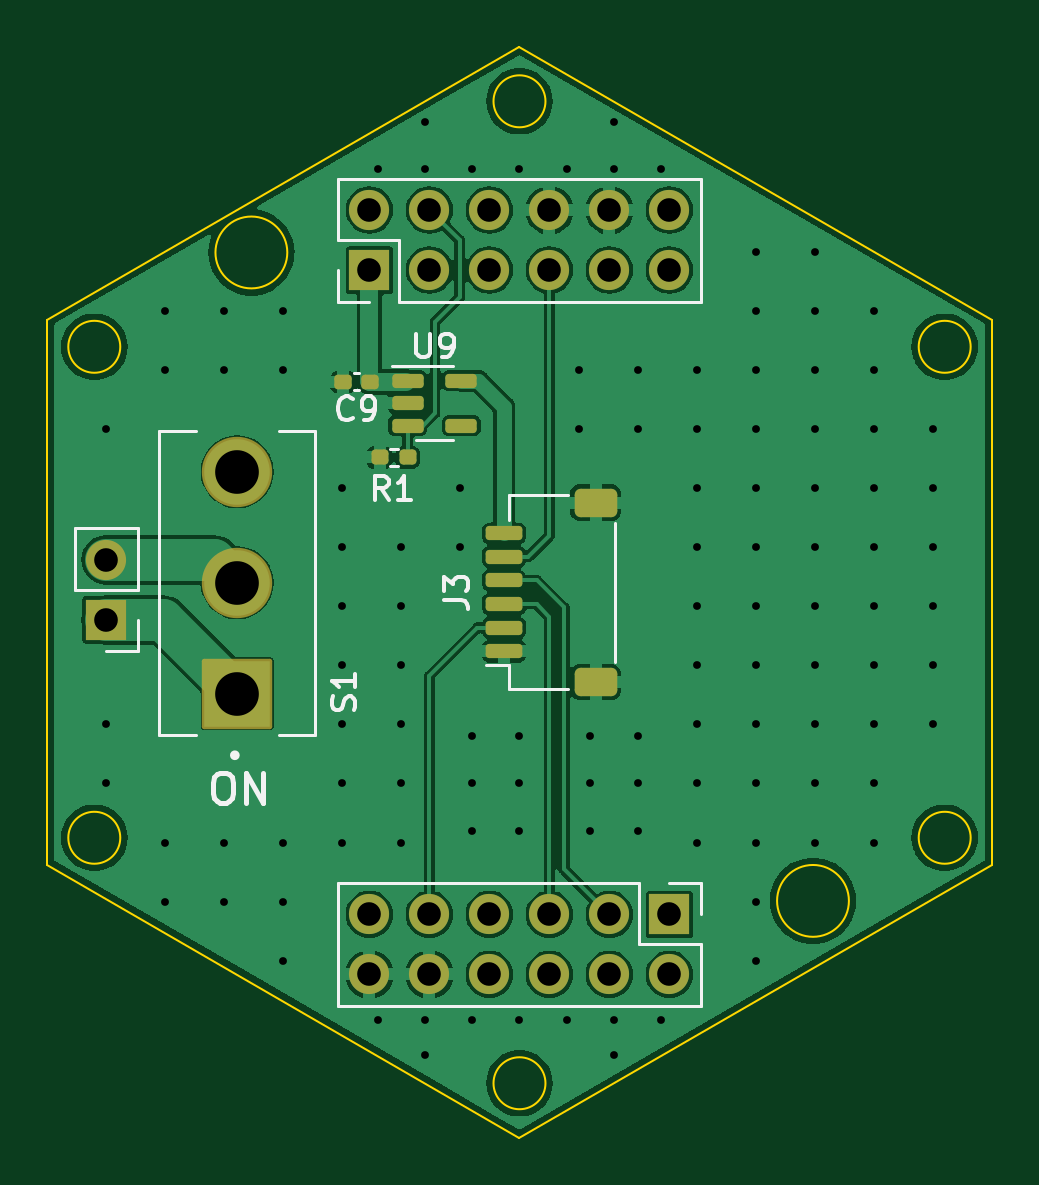
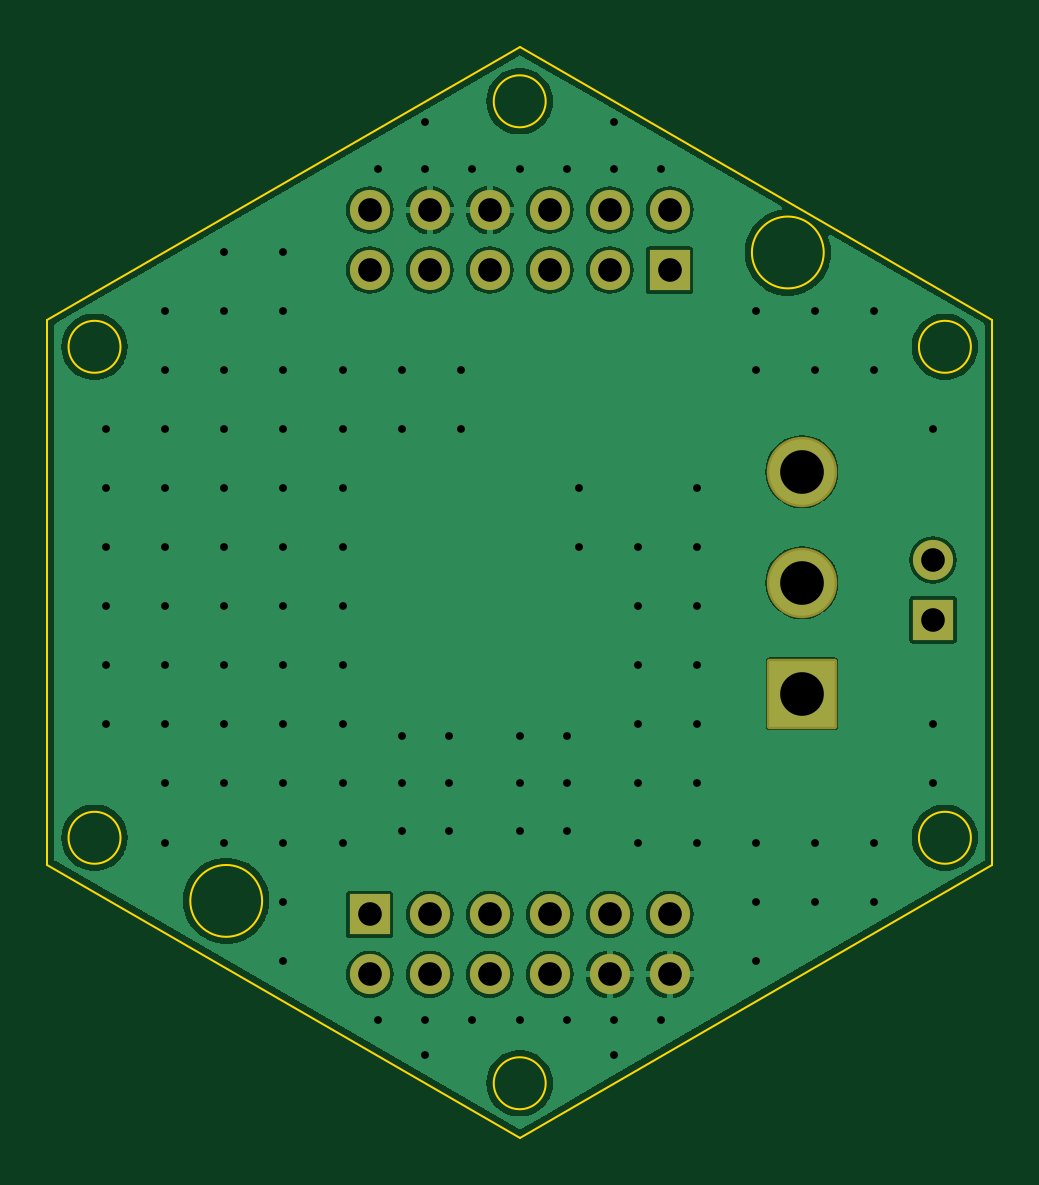
Circuit board: 11 layer files. Board 40.0 x 46.2 mm.
- bottom_copper: LORA_ADAPTER-B_Cu.gbr (57566 bytes)
- bottom_mask: LORA_ADAPTER-B_Mask.gbr (2114 bytes)
- paste: LORA_ADAPTER-B_Paste.gbr (470 bytes)
- bottom_silk: LORA_ADAPTER-B_Silkscreen.gbr (471 bytes)
- outline: LORA_ADAPTER-Edge_Cuts.gbr (1477 bytes)
- top_copper: LORA_ADAPTER-F_Cu.gbr (88090 bytes)
- top_mask: LORA_ADAPTER-F_Mask.gbr (3196 bytes)
- paste: LORA_ADAPTER-F_Paste.gbr (2115 bytes)
- top_silk: LORA_ADAPTER-F_Silkscreen.gbr (10609 bytes)
- drill: LORA_ADAPTER-NPTH.drl (281 bytes)
- drill: LORA_ADAPTER-PTH.drl (2880 bytes)

=== bottom_copper: LORA_ADAPTER-B_Cu.gbr (57566 bytes, source omitted) ===
=== bottom_mask: LORA_ADAPTER-B_Mask.gbr (2114 bytes, source withheld) ===
=== paste: LORA_ADAPTER-B_Paste.gbr ===
%TF.GenerationSoftware,KiCad,Pcbnew,7.0.5*%
%TF.CreationDate,2024-01-24T02:21:01-05:00*%
%TF.ProjectId,LORA_ADAPTER,4c4f5241-5f41-4444-9150-5445522e6b69,rev?*%
%TF.SameCoordinates,Original*%
%TF.FileFunction,Paste,Bot*%
%TF.FilePolarity,Positive*%
%FSLAX46Y46*%
G04 Gerber Fmt 4.6, Leading zero omitted, Abs format (unit mm)*
G04 Created by KiCad (PCBNEW 7.0.5) date 2024-01-24 02:21:01*
%MOMM*%
%LPD*%
G01*
G04 APERTURE LIST*
G04 APERTURE END LIST*
M02*

=== bottom_silk: LORA_ADAPTER-B_Silkscreen.gbr ===
%TF.GenerationSoftware,KiCad,Pcbnew,7.0.5*%
%TF.CreationDate,2024-01-24T02:21:01-05:00*%
%TF.ProjectId,LORA_ADAPTER,4c4f5241-5f41-4444-9150-5445522e6b69,rev?*%
%TF.SameCoordinates,Original*%
%TF.FileFunction,Legend,Bot*%
%TF.FilePolarity,Positive*%
%FSLAX46Y46*%
G04 Gerber Fmt 4.6, Leading zero omitted, Abs format (unit mm)*
G04 Created by KiCad (PCBNEW 7.0.5) date 2024-01-24 02:21:01*
%MOMM*%
%LPD*%
G01*
G04 APERTURE LIST*
G04 APERTURE END LIST*
M02*

=== outline: LORA_ADAPTER-Edge_Cuts.gbr ===
%TF.GenerationSoftware,KiCad,Pcbnew,7.0.5*%
%TF.CreationDate,2024-01-24T02:21:02-05:00*%
%TF.ProjectId,LORA_ADAPTER,4c4f5241-5f41-4444-9150-5445522e6b69,rev?*%
%TF.SameCoordinates,Original*%
%TF.FileFunction,Profile,NP*%
%FSLAX46Y46*%
G04 Gerber Fmt 4.6, Leading zero omitted, Abs format (unit mm)*
G04 Created by KiCad (PCBNEW 7.0.5) date 2024-01-24 02:21:02*
%MOMM*%
%LPD*%
G01*
G04 APERTURE LIST*
%TA.AperFunction,Profile*%
%ADD10C,0.100000*%
%TD*%
G04 APERTURE END LIST*
D10*
X164105691Y-113169311D02*
G75*
G03*
X164105691Y-113169311I-1520691J0D01*
G01*
X130160000Y-88557605D02*
X130160000Y-111651615D01*
X169260000Y-110496915D02*
G75*
G03*
X169260000Y-110496915I-1100000J0D01*
G01*
X140330691Y-85719311D02*
G75*
G03*
X140330691Y-85719311I-1520691J0D01*
G01*
X130160000Y-111651615D02*
X150160000Y-123198621D01*
X169260000Y-89712305D02*
G75*
G03*
X169260000Y-89712305I-1100000J0D01*
G01*
X133260000Y-89712305D02*
G75*
G03*
X133260000Y-89712305I-1100000J0D01*
G01*
X150160000Y-77010599D02*
X130160000Y-88557605D01*
X170160000Y-88557605D02*
X150160000Y-77010599D01*
X151260000Y-79320000D02*
G75*
G03*
X151260000Y-79320000I-1100000J0D01*
G01*
X151260000Y-120889220D02*
G75*
G03*
X151260000Y-120889220I-1100000J0D01*
G01*
X170160000Y-111651615D02*
X170160000Y-88557605D01*
X150160000Y-123198621D02*
X170160000Y-111651615D01*
X133260000Y-110496915D02*
G75*
G03*
X133260000Y-110496915I-1100000J0D01*
G01*
M02*

=== top_copper: LORA_ADAPTER-F_Cu.gbr (88090 bytes, source omitted) ===
=== top_mask: LORA_ADAPTER-F_Mask.gbr (3196 bytes, source withheld) ===
=== paste: LORA_ADAPTER-F_Paste.gbr (2115 bytes, source withheld) ===
=== top_silk: LORA_ADAPTER-F_Silkscreen.gbr (10609 bytes, source omitted) ===
=== drill: LORA_ADAPTER-NPTH.drl ===
M48
; DRILL file {KiCad 7.0.5} date Wed Jan 24 02:21:03 2024
; FORMAT={-:-/ absolute / inch / decimal}
; #@! TF.CreationDate,2024-01-24T02:21:03-05:00
; #@! TF.GenerationSoftware,Kicad,Pcbnew,7.0.5
; #@! TF.FileFunction,NonPlated,1,2,NPTH
FMAT,2
INCH
%
G90
G05
T0
M30

=== drill: LORA_ADAPTER-PTH.drl ===
M48
; DRILL file {KiCad 7.0.5} date Wed Jan 24 02:21:03 2024
; FORMAT={-:-/ absolute / inch / decimal}
; #@! TF.CreationDate,2024-01-24T02:21:03-05:00
; #@! TF.GenerationSoftware,Kicad,Pcbnew,7.0.5
; #@! TF.FileFunction,Plated,1,2,PTH
FMAT,2
INCH
; #@! TA.AperFunction,Plated,PTH,ViaDrill
T1C0.0130
; #@! TA.AperFunction,Plated,PTH,ComponentDrill
T2C0.0394
; #@! TA.AperFunction,Plated,PTH,ComponentDrill
T3C0.0728
%
G90
G05
T1
X5.2228Y-3.6692
X5.2228Y-4.1614
X5.2228Y-4.2598
X5.3213Y-3.4724
X5.3213Y-3.5708
X5.3213Y-4.3582
X5.3213Y-4.4566
X5.4197Y-3.4724
X5.4197Y-3.5708
X5.4197Y-4.3582
X5.4197Y-4.4566
X5.5181Y-3.4724
X5.5181Y-3.5708
X5.5181Y-4.3582
X5.5181Y-4.4566
X5.5181Y-4.5551
X5.6165Y-3.7677
X5.6165Y-3.8661
X5.6165Y-3.9645
X5.6165Y-4.0629
X5.6165Y-4.1614
X5.6165Y-4.2598
X5.6165Y-4.3582
X5.6756Y-3.2362
X5.6756Y-4.6535
X5.715Y-3.8661
X5.715Y-3.9645
X5.715Y-4.0629
X5.715Y-4.1614
X5.715Y-4.2598
X5.715Y-4.3582
X5.7543Y-3.1574
X5.7543Y-3.2362
X5.7543Y-4.6535
X5.7543Y-4.7125
X5.8134Y-3.7677
X5.8134Y-3.8661
X5.8331Y-3.2362
X5.8331Y-4.181
X5.8331Y-4.2598
X5.8331Y-4.3385
X5.8331Y-4.6535
X5.9118Y-3.2362
X5.9118Y-4.181
X5.9118Y-4.2598
X5.9118Y-4.3385
X5.9118Y-4.6535
X5.9906Y-3.2362
X5.9906Y-4.6535
X6.0102Y-3.5708
X6.0102Y-3.6692
X6.0299Y-4.181
X6.0299Y-4.2598
X6.0299Y-4.3385
X6.0693Y-3.1574
X6.0693Y-3.2362
X6.0693Y-4.6535
X6.0693Y-4.7125
X6.1087Y-3.5708
X6.1087Y-3.6692
X6.1087Y-4.181
X6.1087Y-4.2598
X6.1087Y-4.3385
X6.148Y-3.2362
X6.148Y-4.6535
X6.2071Y-3.5708
X6.2071Y-3.6692
X6.2071Y-3.7677
X6.2071Y-3.8661
X6.2071Y-3.9645
X6.2071Y-4.0629
X6.2071Y-4.1614
X6.2071Y-4.2598
X6.2071Y-4.3582
X6.3055Y-3.374
X6.3055Y-3.4724
X6.3055Y-3.5708
X6.3055Y-3.6692
X6.3055Y-3.7677
X6.3055Y-3.8661
X6.3055Y-3.9645
X6.3055Y-4.0629
X6.3055Y-4.1614
X6.3055Y-4.2598
X6.3055Y-4.3582
X6.3055Y-4.4566
X6.3055Y-4.5551
X6.4039Y-3.374
X6.4039Y-3.4724
X6.4039Y-3.5708
X6.4039Y-3.6692
X6.4039Y-3.7677
X6.4039Y-3.8661
X6.4039Y-3.9645
X6.4039Y-4.0629
X6.4039Y-4.1614
X6.4039Y-4.2598
X6.4039Y-4.3582
X6.5024Y-3.4724
X6.5024Y-3.5708
X6.5024Y-3.6692
X6.5024Y-3.7677
X6.5024Y-3.8661
X6.5024Y-3.9645
X6.5024Y-4.0629
X6.5024Y-4.1614
X6.5024Y-4.2598
X6.5024Y-4.3582
X6.6008Y-3.6692
X6.6008Y-3.7677
X6.6008Y-3.8661
X6.6008Y-3.9645
X6.6008Y-4.0629
X6.6008Y-4.1614
T2
X5.2228Y-3.8872
X5.2228Y-3.9872
X5.6618Y-3.3042
X5.6618Y-3.4042
X5.6618Y-4.4781
X5.6618Y-4.5781
X5.7618Y-3.3042
X5.7618Y-3.4042
X5.7618Y-4.4781
X5.7618Y-4.5781
X5.8618Y-3.3042
X5.8618Y-3.4042
X5.8618Y-4.4781
X5.8618Y-4.5781
X5.9618Y-3.3042
X5.9618Y-3.4042
X5.9618Y-4.4781
X5.9618Y-4.5781
X6.0618Y-3.3042
X6.0618Y-3.4042
X6.0618Y-4.4781
X6.0618Y-4.5781
X6.1618Y-3.3042
X6.1618Y-3.4042
X6.1618Y-4.4781
X6.1618Y-4.5781
T3
X5.4413Y-3.7403
X5.4413Y-3.9254
X5.4413Y-4.1104
T0
M30

